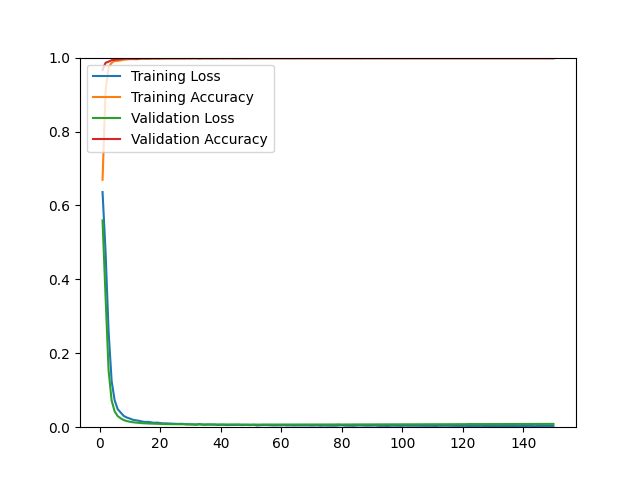

Values plotted in this chart, from the file beside it:
epoch, loss, acc, val_loss, val_acc
1, 0.6362, 0.6694, 0.5595, 0.9669
2, 0.4735, 0.9114, 0.3521, 0.9860
3, 0.2589, 0.9738, 0.1531, 0.9890
4, 0.1252, 0.9856, 0.0724, 0.9930
5, 0.0727, 0.9909, 0.0426, 0.9940
6, 0.0488, 0.9914, 0.0301, 0.9950
7, 0.0396, 0.9924, 0.0240, 0.9960
8, 0.0305, 0.9943, 0.0194, 0.9970
9, 0.0262, 0.9950, 0.0166, 0.9970
10, 0.0235, 0.9958, 0.0148, 0.9970
11, 0.0201, 0.9960, 0.0134, 0.9970
12, 0.0189, 0.9955, 0.0124, 0.9970
13, 0.0174, 0.9962, 0.0119, 0.9970
14, 0.0155, 0.9970, 0.0109, 0.9980
15, 0.0142, 0.9969, 0.0103, 0.9980
16, 0.0145, 0.9965, 0.0100, 0.9980
17, 0.0131, 0.9973, 0.0097, 0.9980
18, 0.0119, 0.9977, 0.0093, 0.9980
19, 0.0124, 0.9971, 0.0092, 0.9980
20, 0.0113, 0.9975, 0.0088, 0.9980
21, 0.0103, 0.9977, 0.0086, 0.9980
22, 0.0104, 0.9982, 0.0084, 0.9980
23, 0.0100, 0.9980, 0.0083, 0.9980
24, 0.0093, 0.9981, 0.0081, 0.9980
25, 0.0090, 0.9982, 0.0079, 0.9980
26, 0.0088, 0.9980, 0.0078, 0.9980
27, 0.0093, 0.9981, 0.0079, 0.9980
28, 0.0085, 0.9979, 0.0077, 0.9980
29, 0.0077, 0.9988, 0.0076, 0.9980
30, 0.0077, 0.9980, 0.0075, 0.9980
31, 0.0072, 0.9987, 0.0074, 0.9980
32, 0.0067, 0.9989, 0.0075, 0.9980
33, 0.0085, 0.9975, 0.0074, 0.9980
34, 0.0070, 0.9987, 0.0074, 0.9980
35, 0.0066, 0.9988, 0.0075, 0.9980
36, 0.0074, 0.9987, 0.0073, 0.9980
37, 0.0069, 0.9983, 0.0072, 0.9980
38, 0.0070, 0.9986, 0.0074, 0.9980
39, 0.0059, 0.9989, 0.0074, 0.9980
40, 0.0064, 0.9989, 0.0072, 0.9980
41, 0.0065, 0.9984, 0.0072, 0.9980
42, 0.0058, 0.9989, 0.0071, 0.9980
43, 0.0061, 0.9988, 0.0073, 0.9980
44, 0.0060, 0.9989, 0.0071, 0.9980
45, 0.0062, 0.9983, 0.0072, 0.9980
46, 0.0065, 0.9983, 0.0073, 0.9980
47, 0.0058, 0.9989, 0.0070, 0.9980
48, 0.0063, 0.9986, 0.0070, 0.9980
49, 0.0060, 0.9987, 0.0071, 0.9980
50, 0.0058, 0.9990, 0.0071, 0.9980
51, 0.0064, 0.9986, 0.0072, 0.9980
52, 0.0047, 0.9990, 0.0071, 0.9980
53, 0.0054, 0.9988, 0.0070, 0.9980
54, 0.0056, 0.9991, 0.0073, 0.9980
55, 0.0058, 0.9989, 0.0072, 0.9980
56, 0.0053, 0.9989, 0.0071, 0.9980
57, 0.0050, 0.9990, 0.0071, 0.9980
58, 0.0048, 0.9991, 0.0072, 0.9980
59, 0.0052, 0.9991, 0.0072, 0.9980
60, 0.0050, 0.9989, 0.0073, 0.9980
... 90 more rows
